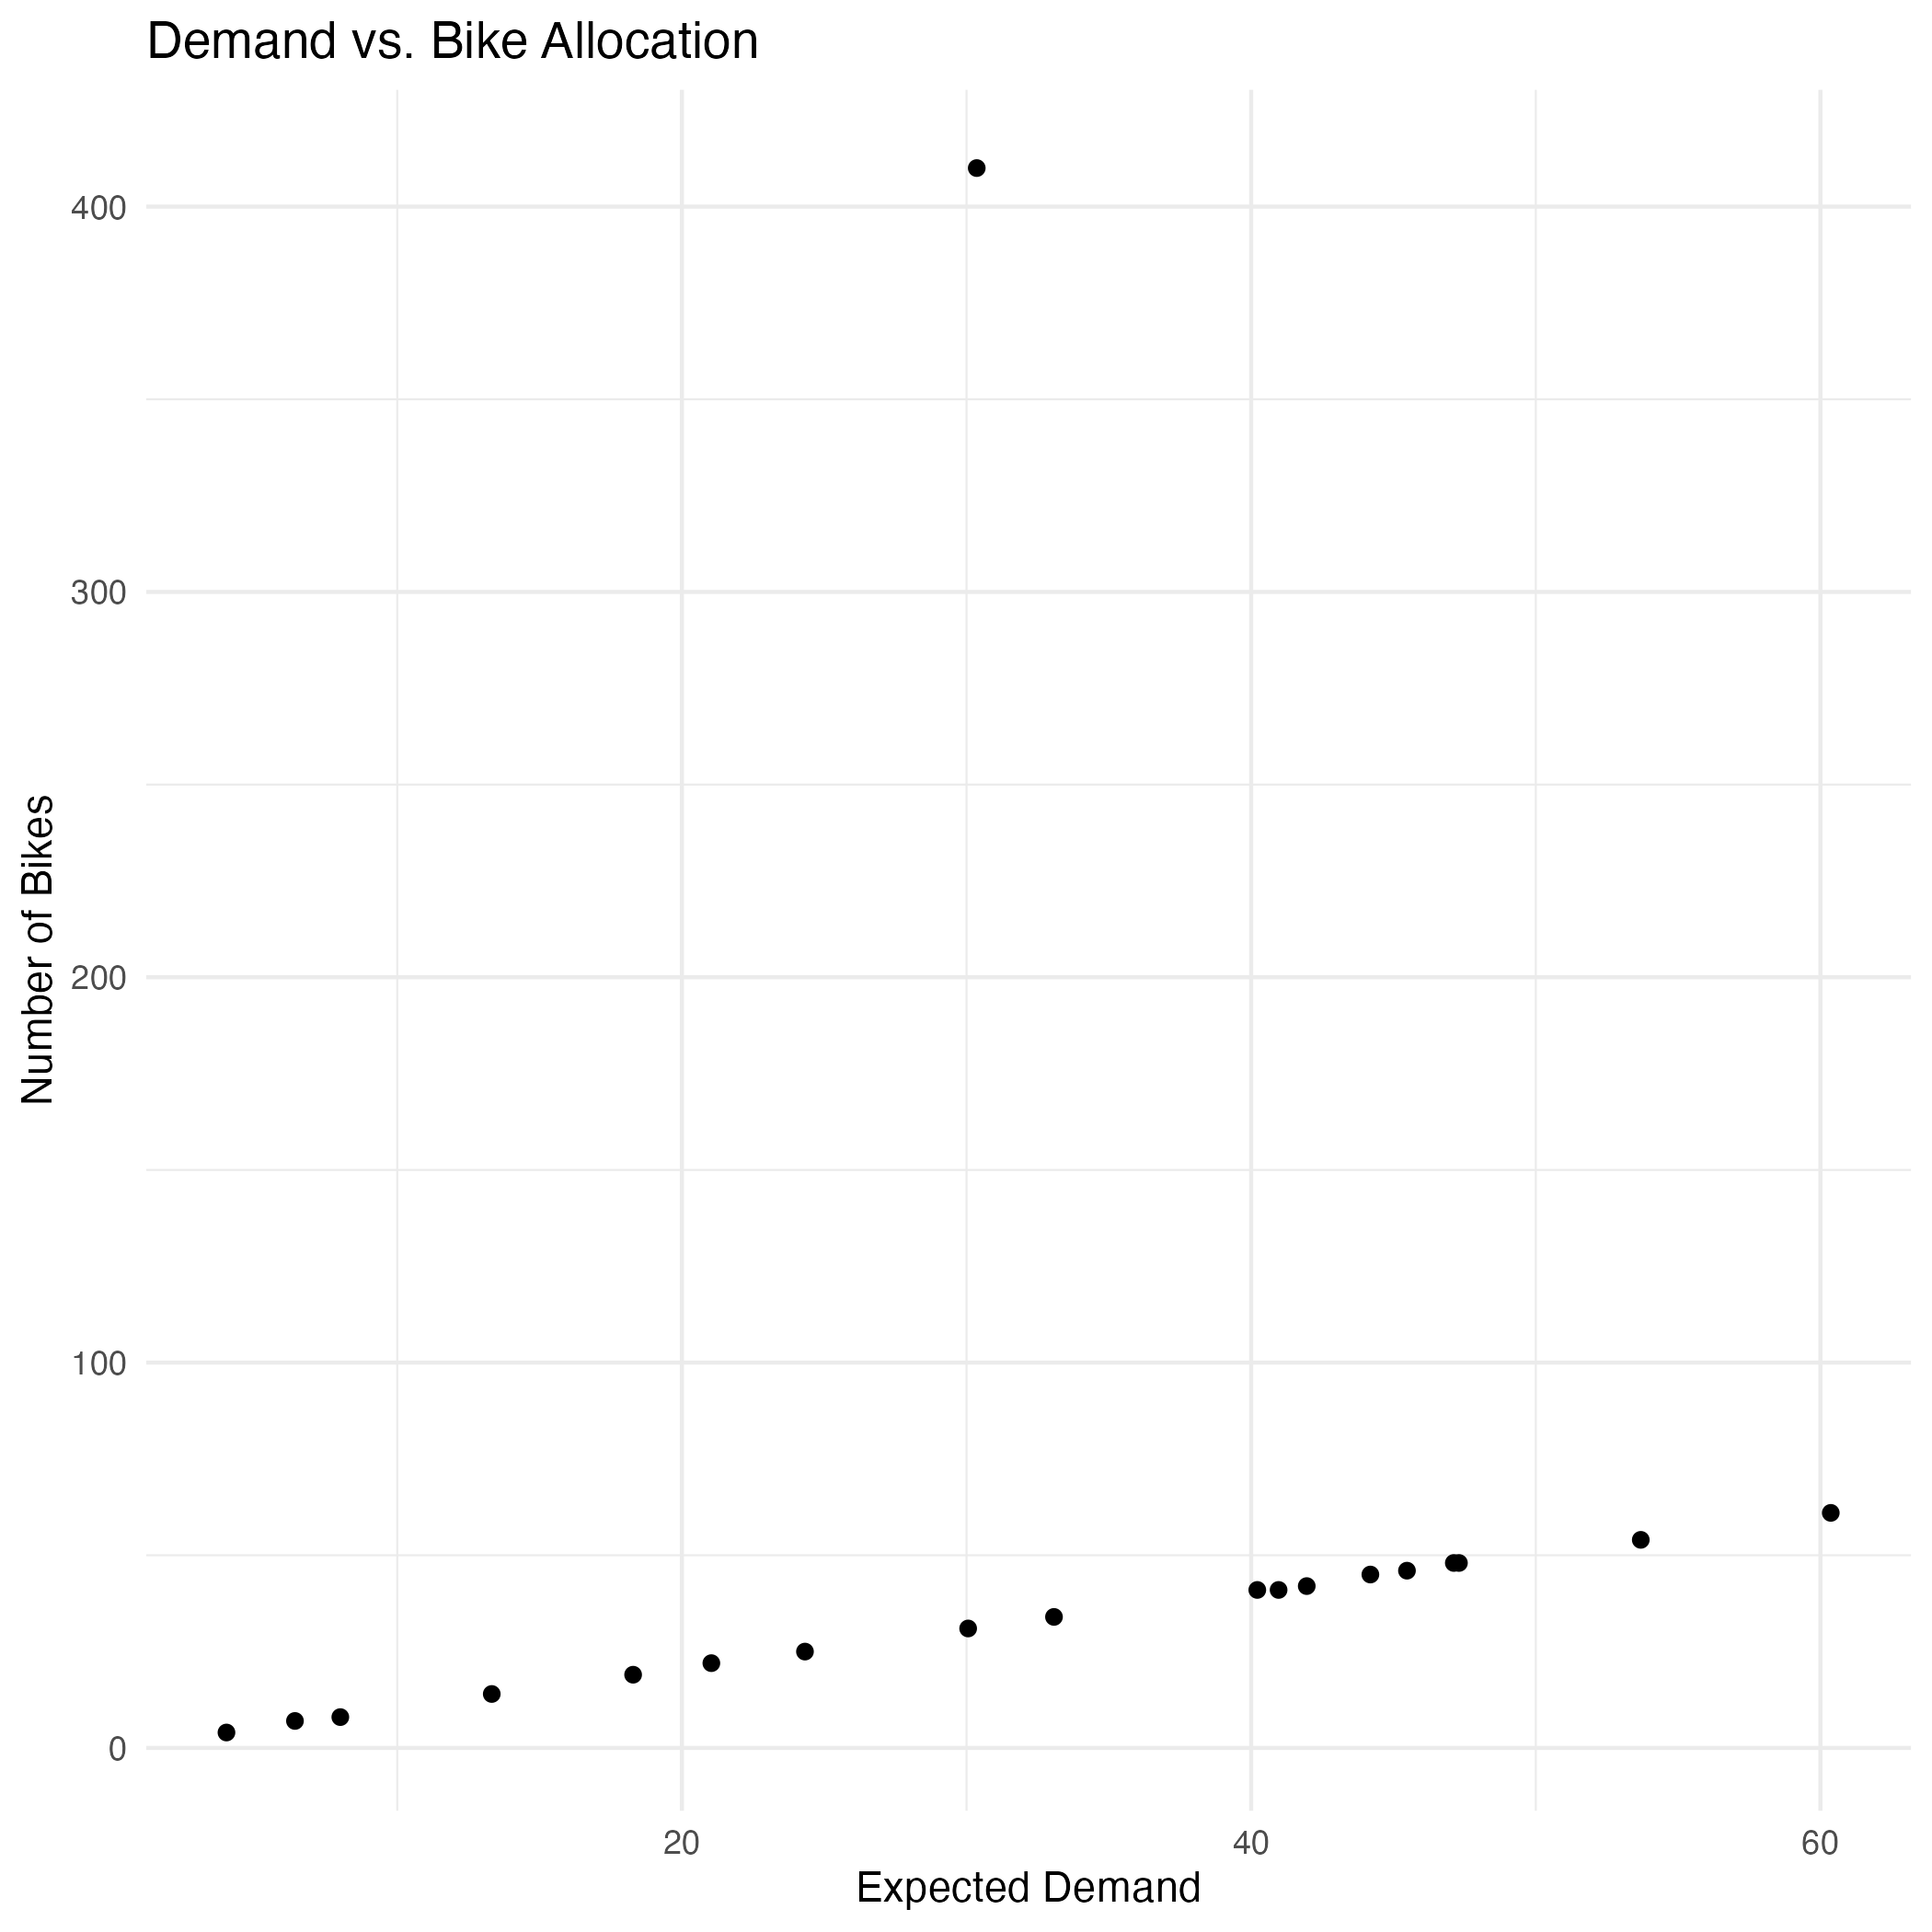

The file beside this chart, header and first rows:
station, num_bikes
10, 410
11, 31
12, 41
13, 34
14, 4
15, 8
16, 48
17, 61
18, 42
19, 7
21, 45
22, 54
23, 46
4, 41
5, 48
6, 14
7, 25
8, 19
9, 22
